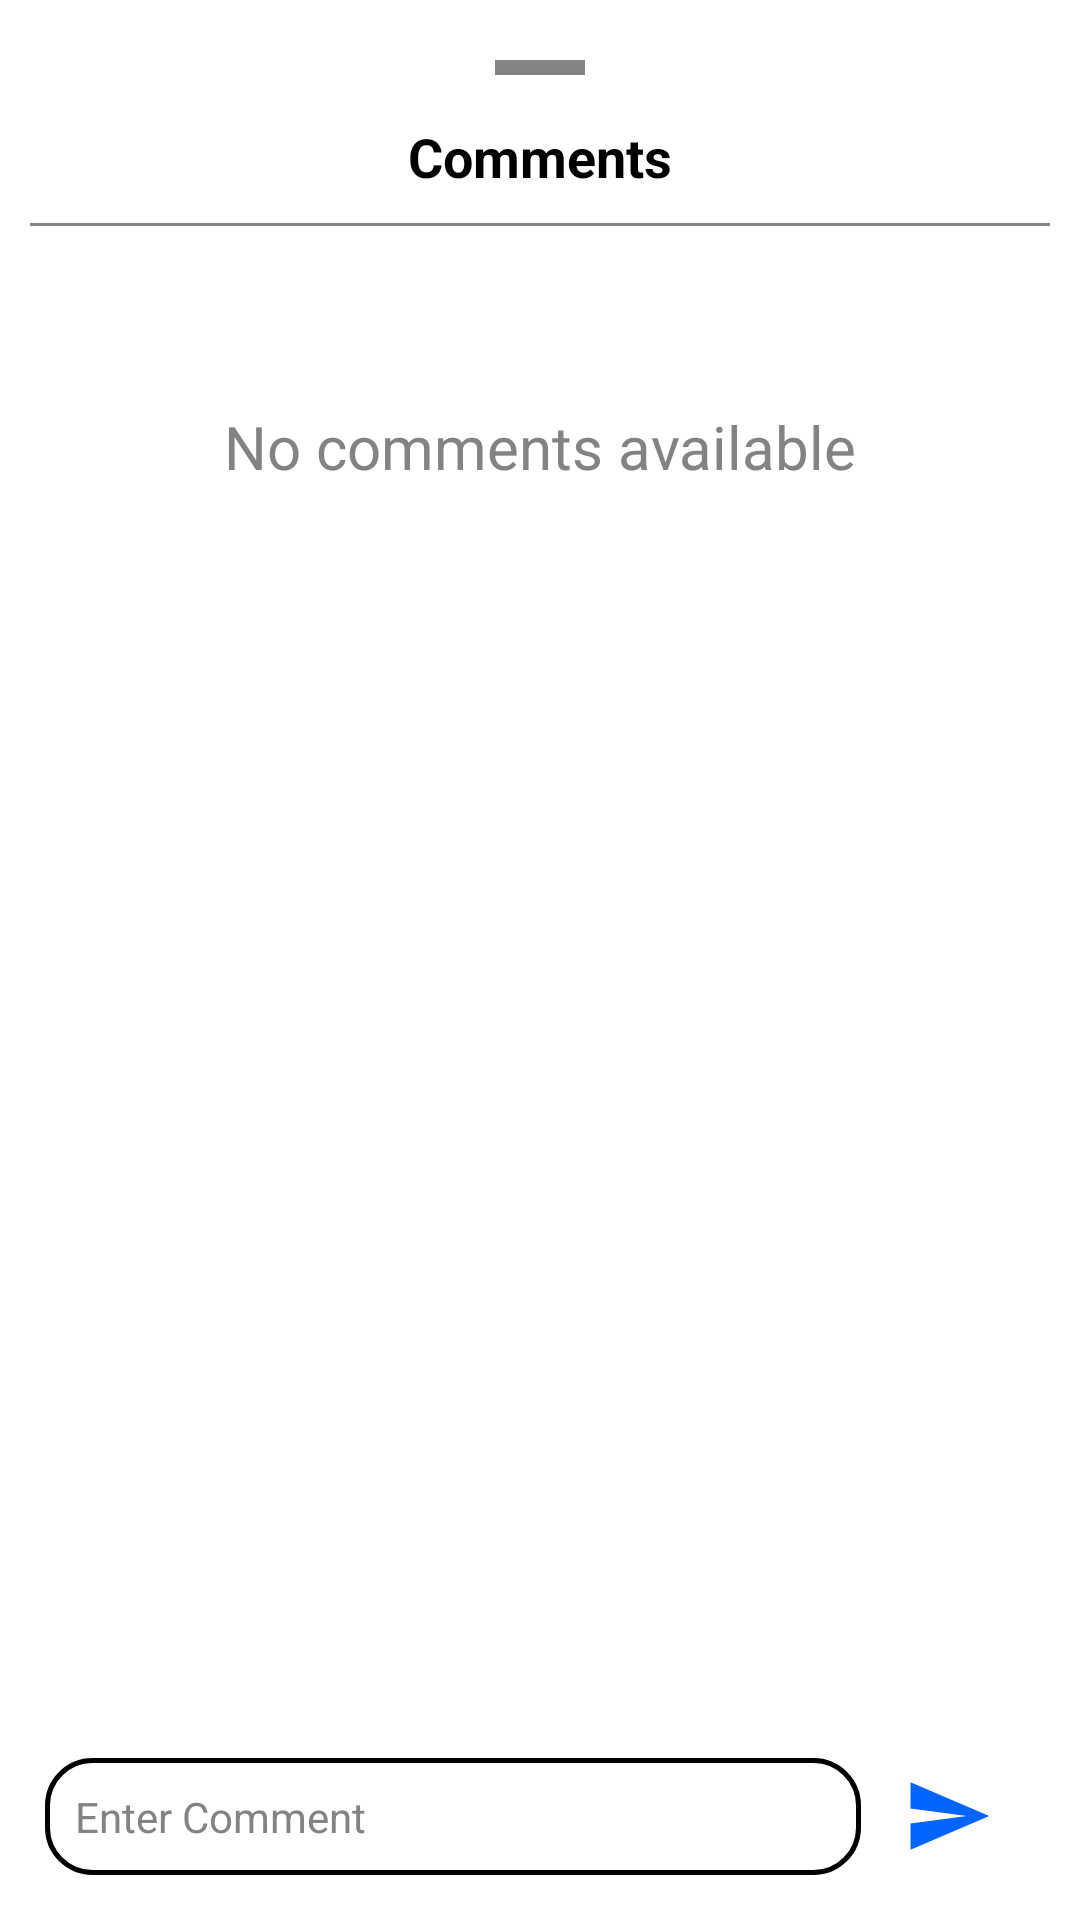

Write the Android layout XML for this screen, with the resource values it uses.
<!-- AndroidManifest.xml: application theme Theme.AbleCommunity -->
<!-- res/layout/comments_view.xml -->
<androidx.constraintlayout.widget.ConstraintLayout
    xmlns:android="http://schemas.android.com/apk/res/android"
    xmlns:app="http://schemas.android.com/apk/res-auto"
    android:layout_width="match_parent"
    android:layout_height="match_parent"
    android:background="@drawable/comments_view_bg"
    android:padding="10dp">

    
    <View
        android:id="@+id/vv"
        android:layout_width="30dp"
        android:layout_height="5dp"
        android:layout_marginTop="10dp"
        android:background="@color/hint_text"
        app:layout_constraintTop_toTopOf="parent"
        app:layout_constraintStart_toStartOf="parent"
        app:layout_constraintEnd_toEndOf="parent" />

    
    <androidx.core.widget.NestedScrollView
        android:id="@+id/scrollContent"
        android:layout_width="0dp"
        android:layout_height="0dp"
        app:layout_constraintTop_toBottomOf="@id/vv"
        app:layout_constraintBottom_toTopOf="@+id/commentInputLayout"
        app:layout_constraintStart_toStartOf="parent"
        app:layout_constraintEnd_toEndOf="parent">

        <LinearLayout
            android:layout_width="match_parent"
            android:layout_height="wrap_content"
            android:orientation="vertical">

            <TextView
                android:id="@+id/textView2"
                android:layout_width="match_parent"
                android:layout_height="wrap_content"
                android:layout_marginTop="15dp"
                android:text="Comments"
                android:textAlignment="center"
                android:textColor="@color/black"
                android:textSize="18sp"
                android:textStyle="bold" />

            <View
                android:id="@+id/view2"
                android:layout_width="match_parent"
                android:layout_height="1dp"
                android:background="@color/hint_text"
                android:layout_marginTop="10dp" />

            <androidx.recyclerview.widget.RecyclerView
                android:id="@+id/commentsRv"
                android:layout_width="match_parent"
                android:layout_height="wrap_content"
                android:layout_marginTop="10dp" />
            <TextView
                android:id="@+id/noCommentsText"
                android:layout_width="match_parent"
                android:layout_height="wrap_content"
                android:text="No comments available"
                android:textAlignment="center"
                android:textColor="@color/hint_text"
                android:textSize="20sp"
                android:layout_marginTop="50dp"/>
        </LinearLayout>
    </androidx.core.widget.NestedScrollView>

    
    <LinearLayout
        android:id="@+id/commentInputLayout"
        android:layout_width="0dp"
        android:layout_height="wrap_content"
        android:orientation="horizontal"
        android:weightSum="4"
        android:padding="5dp"
        app:layout_constraintBottom_toBottomOf="parent"
        app:layout_constraintStart_toStartOf="parent"
        app:layout_constraintEnd_toEndOf="parent">

        <EditText
            android:id="@+id/etComment"
            android:layout_width="0dp"
            android:layout_height="wrap_content"
            android:layout_weight="3.3"
            android:padding="10dp"
            android:background="@drawable/titlebox_layout"
            android:textSize="14sp"
            android:textColor="@color/black"
            android:textColorHint="@color/hint_text"
            android:hint="Enter Comment" />

        <ImageView
            android:id="@+id/submitComment"
            android:layout_width="0dp"
            android:layout_height="30dp"
            android:src="@drawable/ic_send"
            android:layout_weight="0.7"
            android:layout_gravity="center" />
    </LinearLayout>

</androidx.constraintlayout.widget.ConstraintLayout>
<!-- resources referenced by this layout -->
<resources>
  <color name="black">#FF000000</color>
  <color name="hint_text">#838383</color>
  <!-- drawable ic_send (drawable) -->
  <vector xmlns:android="http://schemas.android.com/apk/res/android" android:autoMirrored="true" android:height="24dp" android:tint="@color/button_primary" android:viewportHeight="24" android:viewportWidth="24" android:width="24dp">
        
      <path android:fillColor="@android:color/white" android:pathData="M2.01,21L23,12 2.01,3 2,10l15,2 -15,2z"/>
      
  </vector>
  <!-- drawable titlebox_layout (drawable) -->
  <?xml version="1.0" encoding="utf-8"?>
  <shape xmlns:android="http://schemas.android.com/apk/res/android"
      android:shape="rectangle">
      <solid android:color="@color/white"/>
      <corners android:radius="15dp"/>
      <stroke android:color="@color/black"
          android:width="1.5dp"/>
  
  </shape>
  <style name="Theme.AbleCommunity" parent="Theme.MaterialComponents.Light.NoActionBar">
          
          <item name="colorPrimary">@color/purple_500</item>
          <item name="colorPrimaryVariant">@color/purple_700</item>
          <item name="colorOnPrimary">@color/white</item>
          
          <item name="colorSecondary">@color/teal_200</item>
          <item name="colorSecondaryVariant">@color/teal_700</item>
          <item name="colorOnSecondary">@color/black</item>
          
          <item name="android:statusBarColor" tools:targetApi="l">?attr/colorPrimaryVariant</item>
          
      </style>
  <color name="button_primary">#0265FF</color>
  <color name="white">#FFFFFFFF</color>
  <color name="purple_500">#FF6200EE</color>
  <color name="purple_700">#FF3700B3</color>
  <color name="teal_200">#FF03DAC5</color>
  <color name="teal_700">#FF018786</color>
</resources>
